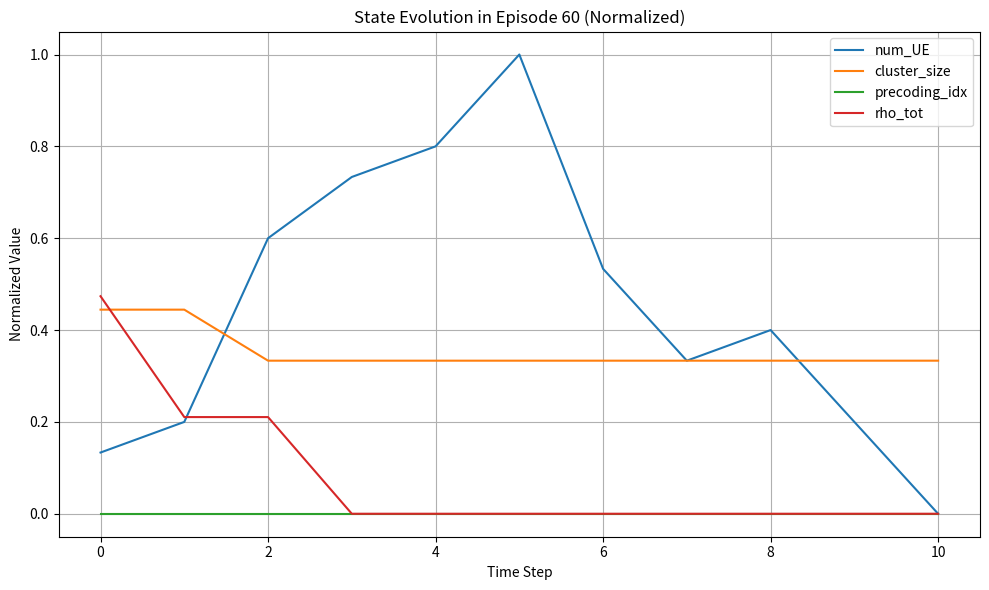

This chart was generated by the following Python code:
import matplotlib.pyplot as plt
import numpy as np
import pandas as pd
import seaborn as sns

# 收敛后的状态（归一化后的4维状态）
states = np.array([
    [0.13333333, 0.44444444, 0.0, 0.47368421],
    [0.2,        0.44444444, 0.0, 0.21052632],
    [0.6,        0.33333333, 0.0, 0.21052632],
    [0.73333333, 0.33333333, 0.0, 0.0],
    [0.8,        0.33333333, 0.0, 0.0],
    [1.0,        0.33333333, 0.0, 0.0],
    [0.53333333, 0.33333333, 0.0, 0.0],
    [0.33333333, 0.33333333, 0.0, 0.0],
    [0.4,        0.33333333, 0.0, 0.0],
    [0.2,        0.33333333, 0.0, 0.0],
    [0.0,        0.33333333, 0.0, 0.0],
])

# 转换为 DataFrame 便于可视化
df = pd.DataFrame(states, columns=['num_UE', 'cluster_size', 'precoding_idx', 'rho_tot'])
df['Step'] = np.arange(len(df))

# 绘图
plt.figure(figsize=(10, 6))
sns.lineplot(data=df, x='Step', y='num_UE', label='num_UE')
sns.lineplot(data=df, x='Step', y='cluster_size', label='cluster_size')
sns.lineplot(data=df, x='Step', y='precoding_idx', label='precoding_idx')
sns.lineplot(data=df, x='Step', y='rho_tot', label='rho_tot')
plt.title("State Evolution in Episode 60 (Normalized)")
plt.ylabel("Normalized Value")
plt.xlabel("Time Step")
plt.grid(True)
plt.legend()
plt.tight_layout()
plt.show()
